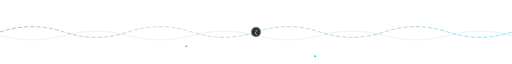
t = 0.00 s
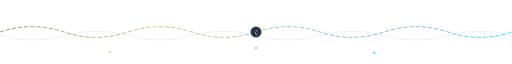
t = 1.50 s
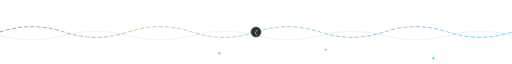
t = 3.00 s
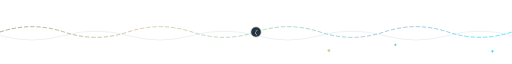
t = 4.50 s
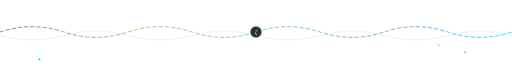
t = 6.00 s
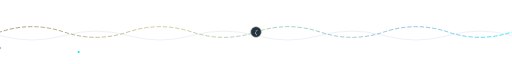
t = 7.00 s

The animated SVG that drew these frames (rendered in a browser with its animation timeline set to each time). Animation: 8 SMIL elements (animate=5,animateMotion=3); one cycle of 9.00 s, repeats indefinitely.

<svg xmlns="http://www.w3.org/2000/svg" width="1152" height="72" viewBox="0 0 1152 72" role="img" aria-label="Animated footer wave: the zeta critical strip flowing as a light wave">
  <title>AB-Cloud footer wave</title>
  <defs>
    <linearGradient id="wf" x1="0" y1="0" x2="1" y2="0">
      <stop offset="0%" stop-color="#8B7E5A"/>
      <stop offset="30%" stop-color="#C9B97E"/>
      <stop offset="55%" stop-color="#7FC8A8"/>
      <stop offset="80%" stop-color="#7FA8D0"/>
      <stop offset="100%" stop-color="#00E5FF"/>
    </linearGradient>
  </defs>

  <!-- the wave: zeta-like oscillation -->
  <path d="M0 36 Q 72 12, 144 36 T 288 36 T 432 36 T 576 36 T 720 36 T 864 36 T 1008 36 T 1152 36"
        fill="none" stroke="url(#wf)" stroke-width="2.2" stroke-linecap="round" opacity="0.85"
        stroke-dasharray="8 6">
    <animate attributeName="stroke-dashoffset" from="0" to="-224" dur="6s" repeatCount="indefinite"/>
    <animate attributeName="opacity" values="0.55;0.95;0.55" dur="4s" repeatCount="indefinite"/>
  </path>

  <!-- mirrored faint echo -->
  <path d="M0 44 Q 72 64, 144 44 T 288 44 T 432 44 T 576 44 T 720 44 T 864 44 T 1008 44 T 1152 44"
        fill="none" stroke="#7FA8D0" stroke-width="1.2" opacity="0.3">
    <animate attributeName="stroke-dashoffset" from="0" to="224" dur="9s" repeatCount="indefinite"/>
  </path>

  <!-- particles: zeros riding the wave -->
  <g>
    <circle cx="0" cy="36" r="3" fill="#C9B97E">
      <animateMotion dur="7s" repeatCount="indefinite" path="M0 36 Q 72 12, 144 36 T 288 36 T 432 36 T 576 36 T 720 36 T 864 36 T 1008 36 T 1152 36"/>
      <animate attributeName="opacity" values="0.2;1;0.2" dur="7s" repeatCount="indefinite"/>
    </circle>
    <circle cx="0" cy="36" r="2.4" fill="#7FC8A8">
      <animateMotion dur="11s" begin="-4s" repeatCount="indefinite" path="M0 36 Q 72 12, 144 36 T 288 36 T 432 36 T 576 36 T 720 36 T 864 36 T 1008 36 T 1152 36"/>
    </circle>
    <circle cx="0" cy="44" r="2.4" fill="#00E5FF">
      <animateMotion dur="13s" begin="-8s" repeatCount="indefinite" path="M0 44 Q 72 64, 144 44 T 288 44 T 432 44 T 576 44 T 720 44 T 864 44 T 1008 44 T 1152 44"/>
    </circle>
  </g>

  <!-- centre node: small zeta -->
  <circle cx="576" cy="36" r="12" fill="#0B1F35" stroke="#C9B97E" stroke-width="1.4" opacity="0.9">
    <animate attributeName="r" values="11;13;11" dur="4s" repeatCount="indefinite"/>
  </circle>
  <text x="576" y="41" font-family="Georgia, serif" font-size="15" fill="#E8DDB8" text-anchor="middle" font-style="italic" opacity="0.95">&#950;</text>
</svg>
